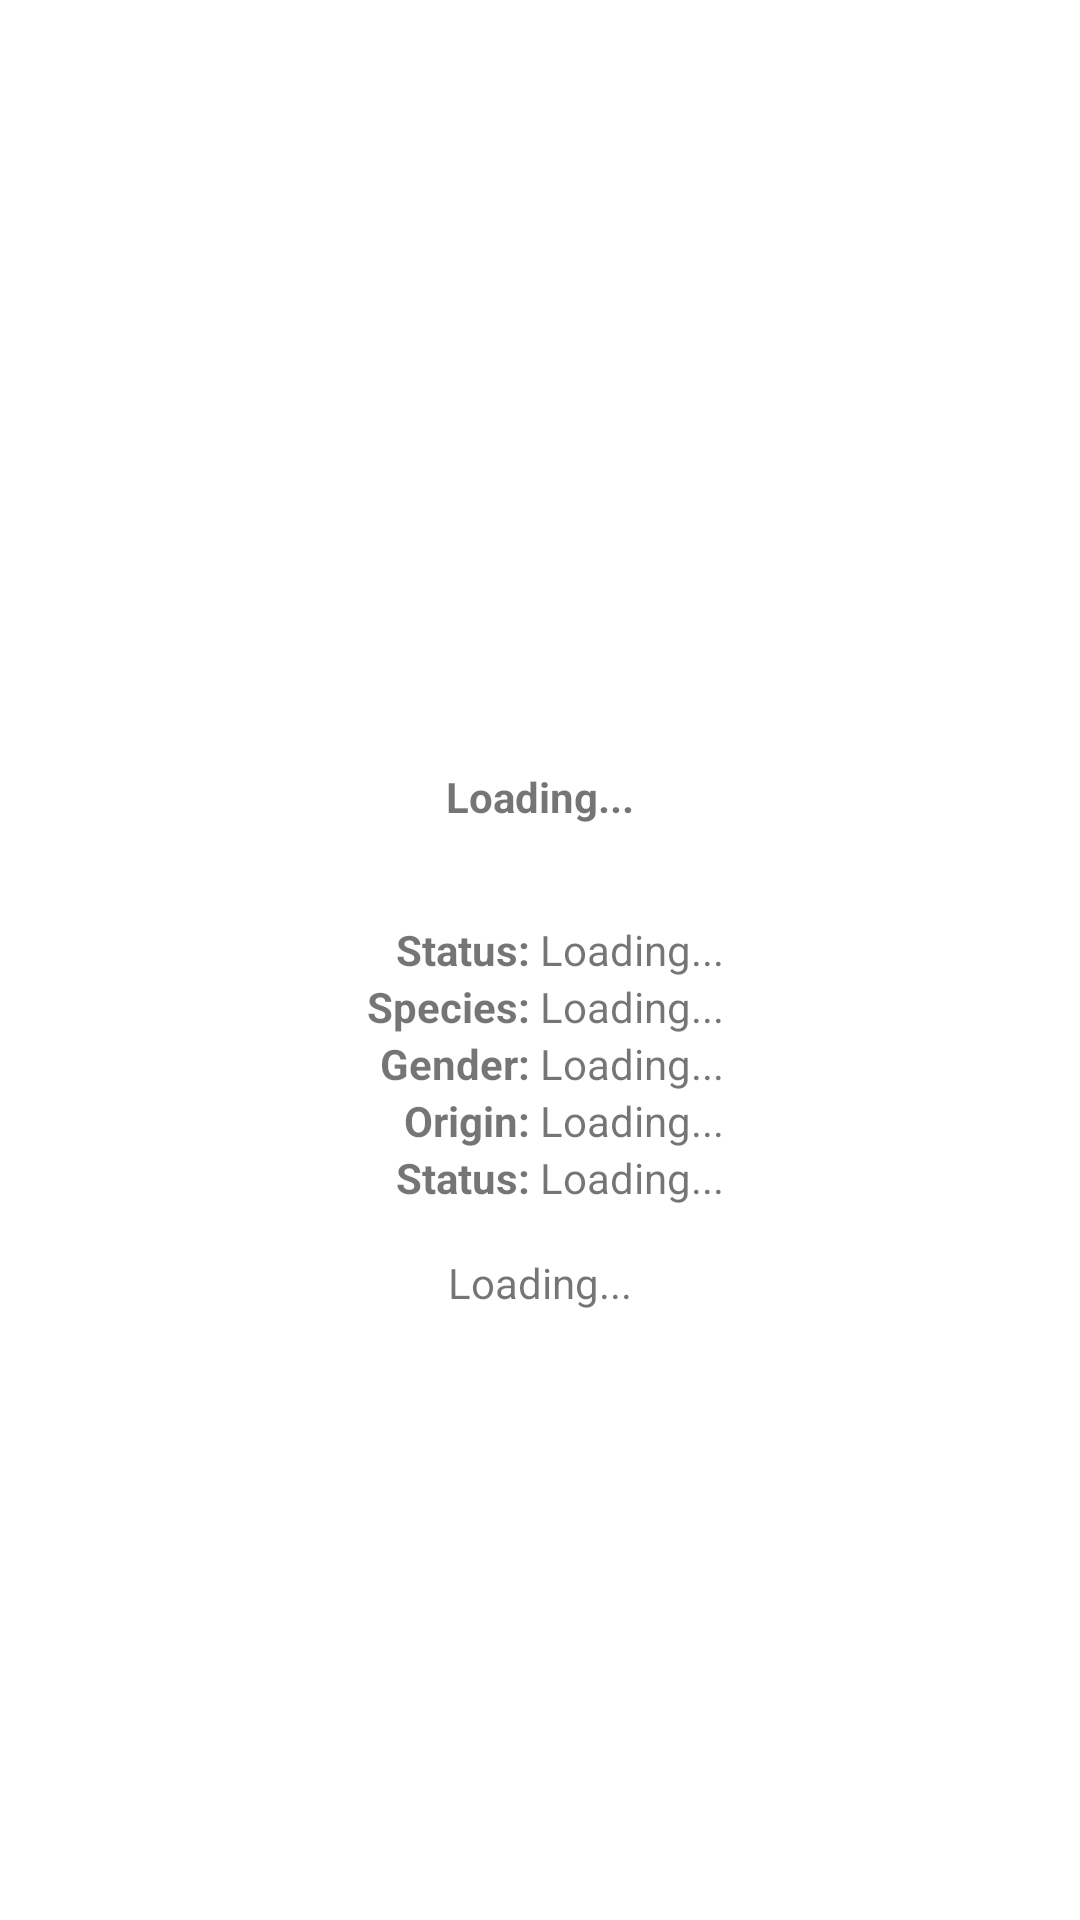

The Android layout XML behind this screen, and the referenced resources:
<!-- AndroidManifest.xml: application theme Theme.RickandMorty -->
<!-- res/layout/fragment_character.xml -->
<?xml version="1.0" encoding="utf-8"?>
<androidx.constraintlayout.widget.ConstraintLayout xmlns:android="http://schemas.android.com/apk/res/android"
    xmlns:app="http://schemas.android.com/apk/res-auto"
    xmlns:tools="http://schemas.android.com/tools"
    android:id="@+id/constraintLayout_character"
    android:layout_width="match_parent"
    android:layout_height="match_parent"
     >

    <ImageView
        android:id="@+id/imageView_profile"
        android:layout_width="200dp"
        android:layout_height="200dp"
        android:scaleType="fitXY"
        android:layout_marginTop="24dp"
        app:layout_constraintEnd_toEndOf="parent"
        app:layout_constraintStart_toStartOf="parent"
        app:layout_constraintTop_toTopOf="parent"
        tools:src="@tools:sample/avatars" />

    <TextView
        android:id="@+id/textView_name"
        android:layout_width="wrap_content"
        android:layout_height="wrap_content"
        android:layout_marginTop="32dp"
        android:text="Loading..."
        android:textStyle="bold"
        app:layout_constraintEnd_toEndOf="parent"
        app:layout_constraintStart_toStartOf="parent"
        app:layout_constraintTop_toBottomOf="@+id/imageView_profile" />

    <LinearLayout
        android:id="@+id/linearLayout"
        android:layout_width="0dp"
        android:layout_height="wrap_content"
        android:layout_marginStart="8dp"
        android:layout_marginTop="32dp"
        android:layout_marginEnd="8dp"
        android:orientation="vertical"
        app:layout_constraintEnd_toEndOf="parent"
        app:layout_constraintStart_toStartOf="parent"
        app:layout_constraintTop_toBottomOf="@+id/textView_name">

        <LinearLayout
            android:layout_width="match_parent"
            android:layout_height="match_parent"
            android:orientation="horizontal">

            <TextView
                android:id="@+id/textView"
                android:layout_width="match_parent"
                android:layout_height="wrap_content"
                android:layout_weight="1"
                android:gravity="end"
                android:text="Status: "
                android:textStyle="bold" />

            <TextView
                android:id="@+id/textView_status"
                android:layout_width="match_parent"
                android:layout_height="wrap_content"
                android:layout_weight="1"
                android:text="Loading..." />
        </LinearLayout>

        <LinearLayout
            android:layout_width="match_parent"
            android:layout_height="match_parent"
            android:orientation="horizontal">

            <TextView
                android:id="@+id/textView2"
                android:layout_width="match_parent"
                android:layout_height="wrap_content"
                android:layout_weight="1"
                android:gravity="end"
                android:text="Species: "
                android:textStyle="bold" />

            <TextView
                android:id="@+id/textView_species"
                android:layout_width="match_parent"
                android:layout_height="wrap_content"
                android:layout_weight="1"
                android:text="Loading..." />
        </LinearLayout>

        <LinearLayout
            android:layout_width="match_parent"
            android:layout_height="match_parent"
            android:orientation="horizontal">

            <TextView
                android:id="@+id/textView3"
                android:layout_width="match_parent"
                android:layout_height="wrap_content"
                android:layout_weight="1"
                android:gravity="end"
                android:text="Gender: "
                android:textStyle="bold" />

            <TextView
                android:id="@+id/textView_gender"
                android:layout_width="match_parent"
                android:layout_height="wrap_content"
                android:layout_weight="1"
                android:text="Loading..." />
        </LinearLayout>

        <LinearLayout
            android:layout_width="match_parent"
            android:layout_height="match_parent"
            android:orientation="horizontal">

            <TextView
                android:id="@+id/textView4"
                android:layout_width="match_parent"
                android:layout_height="wrap_content"
                android:layout_weight="1"
                android:gravity="end"
                android:text="Origin: "
                android:textStyle="bold" />

            <TextView
                android:id="@+id/textView_origin"
                android:layout_width="match_parent"
                android:layout_height="wrap_content"
                android:layout_weight="1"
                android:text="Loading..." />

        </LinearLayout>

        <LinearLayout
            android:layout_width="match_parent"
            android:layout_height="match_parent"
            android:orientation="horizontal">

            <TextView
                android:id="@+id/textView6"
                android:layout_width="match_parent"
                android:layout_height="wrap_content"
                android:layout_weight="1"
                android:gravity="end"
                android:text="Status: "
                android:textStyle="bold" />

            <TextView
                android:id="@+id/textView_location"
                android:layout_width="match_parent"
                android:layout_height="wrap_content"
                android:layout_weight="1"
                android:text="Loading..." />
        </LinearLayout>

    </LinearLayout>

    <TextView
        android:id="@+id/textView_episodes"
        android:layout_width="wrap_content"
        android:layout_height="wrap_content"
        android:layout_marginStart="16dp"
        android:layout_marginTop="16dp"
        android:layout_marginEnd="16dp"
        android:text="Loading..."
        app:layout_constraintEnd_toEndOf="parent"
        app:layout_constraintStart_toStartOf="parent"
        app:layout_constraintTop_toBottomOf="@+id/linearLayout" />
</androidx.constraintlayout.widget.ConstraintLayout>
<!-- resources referenced by this layout -->
<resources>
  <style name="Theme.RickandMorty" parent="Theme.MaterialComponents.DayNight.DarkActionBar">
          
          <item name="colorPrimary">@color/purple_500</item>
          <item name="colorPrimaryVariant">@color/purple_700</item>
          <item name="colorOnPrimary">@color/white</item>
          
          <item name="colorSecondary">@color/teal_200</item>
          <item name="colorSecondaryVariant">@color/teal_700</item>
          <item name="colorOnSecondary">@color/black</item>
          
          <item name="android:statusBarColor" tools:targetApi="l">?attr/colorPrimaryVariant</item>
          
  
          
          <item name="scrimBackground">@color/mtrl_scrim_color</item>
          <item name="textAppearanceHeadline1">@style/TextAppearance.MaterialComponents.Headline1</item>
          <item name="textAppearanceHeadline2">@style/TextAppearance.MaterialComponents.Headline2</item>
          <item name="textAppearanceHeadline3">@style/TextAppearance.MaterialComponents.Headline3</item>
          <item name="textAppearanceHeadline4">@style/TextAppearance.MaterialComponents.Headline4</item>
          <item name="textAppearanceHeadline5">@style/TextAppearance.MaterialComponents.Headline5</item>
          <item name="textAppearanceHeadline6">@style/TextAppearance.MaterialComponents.Headline6</item>
          <item name="textAppearanceSubtitle1">@style/TextAppearance.MaterialComponents.Subtitle1</item>
          <item name="textAppearanceSubtitle2">@style/TextAppearance.MaterialComponents.Subtitle2</item>
          <item name="textAppearanceBody1">@style/TextAppearance.MaterialComponents.Body1</item>
          <item name="textAppearanceBody2">@style/TextAppearance.MaterialComponents.Body2</item>
          <item name="textAppearanceCaption">@style/TextAppearance.MaterialComponents.Caption</item>
          <item name="textAppearanceButton">@style/TextAppearance.MaterialComponents.Button</item>
          <item name="textAppearanceOverline">@style/TextAppearance.MaterialComponents.Overline</item>
      </style>
  <!-- not gathered from this repository: default colours our renderer supplied (Android Studio template values) -->
  <color name="purple_500">#FF6200EE</color>
  <color name="purple_700">#FF3700B3</color>
  <color name="teal_200">#FF03DAC5</color>
  <color name="teal_700">#FF018786</color>
  <color name="black">#FF000000</color>
  <color name="white">#FFFFFFFF</color>
</resources>
